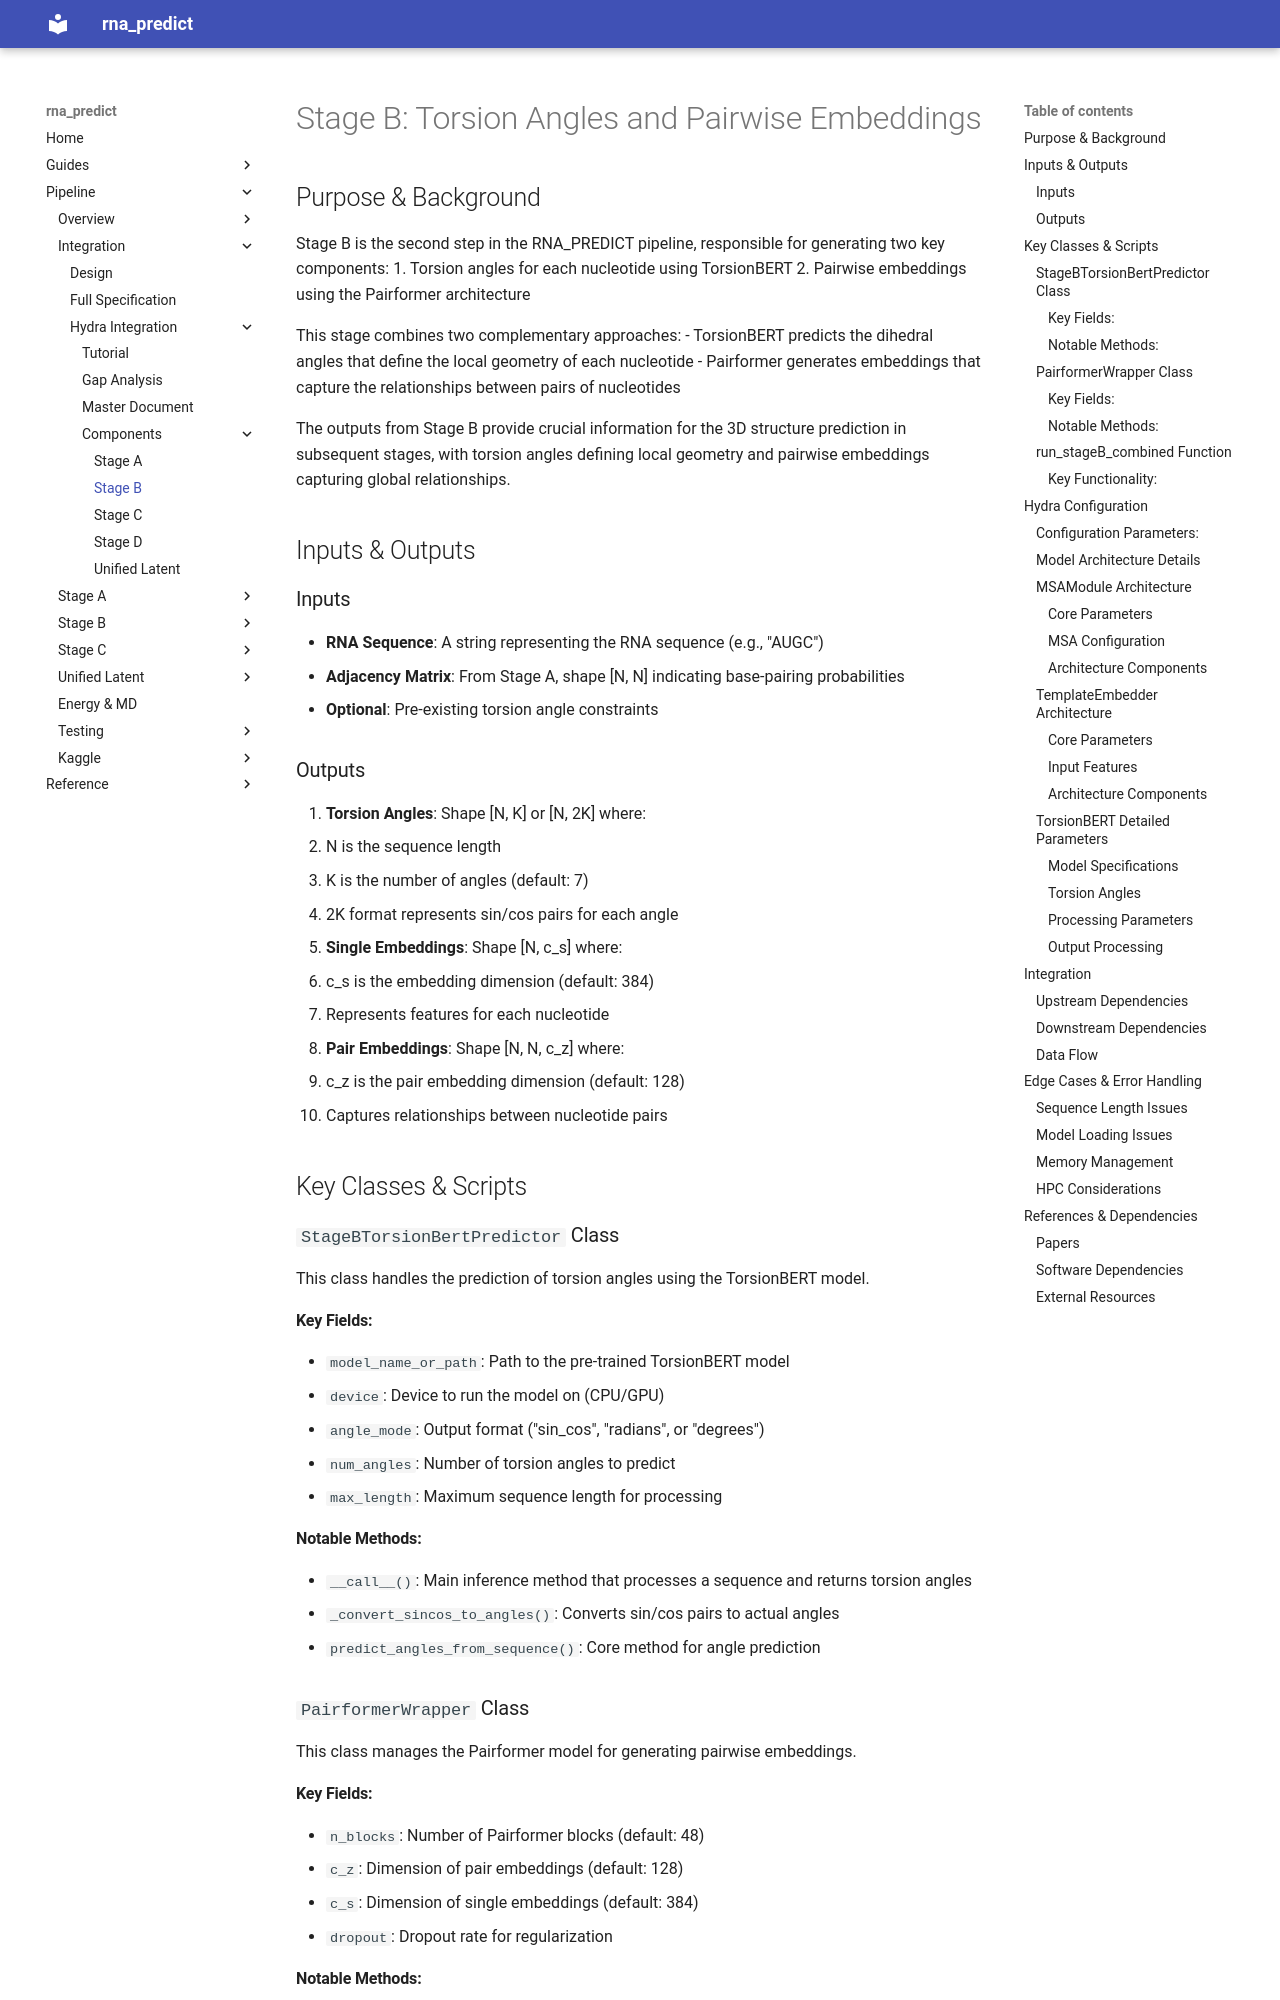

repository: ImmortalDemonGod/RNA_PREDICT · page: pipeline/integration/hydra_integration/components/stageB/StageB_Torsion_Pairwise/index.html · generator: mkdocs

# Stage B: Torsion Angles and Pairwise Embeddings

## Purpose & Background

Stage B is the second step in the RNA_PREDICT pipeline, responsible for generating two key components:
1. Torsion angles for each nucleotide using TorsionBERT
2. Pairwise embeddings using the Pairformer architecture

This stage combines two complementary approaches:
- TorsionBERT predicts the dihedral angles that define the local geometry of each nucleotide
- Pairformer generates embeddings that capture the relationships between pairs of nucleotides

The outputs from Stage B provide crucial information for the 3D structure prediction in subsequent stages, with torsion angles defining local geometry and pairwise embeddings capturing global relationships.

## Inputs & Outputs

### Inputs
- **RNA Sequence**: A string representing the RNA sequence (e.g., "AUGC")
- **Adjacency Matrix**: From Stage A, shape [N, N] indicating base-pairing probabilities
- **Optional**: Pre-existing torsion angle constraints

### Outputs
1. **Torsion Angles**: Shape [N, K] or [N, 2K] where:
   - N is the sequence length
   - K is the number of angles (default: 7)
   - 2K format represents sin/cos pairs for each angle
2. **Single Embeddings**: Shape [N, c_s] where:
   - c_s is the embedding dimension (default: 384)
   - Represents features for each nucleotide
3. **Pair Embeddings**: Shape [N, N, c_z] where:
   - c_z is the pair embedding dimension (default: 128)
   - Captures relationships between nucleotide pairs

## Key Classes & Scripts

### `StageBTorsionBertPredictor` Class

This class handles the prediction of torsion angles using the TorsionBERT model.

#### Key Fields:
- `model_name_or_path`: Path to the pre-trained TorsionBERT model
- `device`: Device to run the model on (CPU/GPU)
- `angle_mode`: Output format ("sin_cos", "radians", or "degrees")
- `num_angles`: Number of torsion angles to predict
- `max_length`: Maximum sequence length for processing

#### Notable Methods:
- `__call__()`: Main inference method that processes a sequence and returns torsion angles
- `_convert_sincos_to_angles()`: Converts sin/cos pairs to actual angles
- `predict_angles_from_sequence()`: Core method for angle prediction

### `PairformerWrapper` Class

This class manages the Pairformer model for generating pairwise embeddings.

#### Key Fields:
- `n_blocks`: Number of Pairformer blocks (default: 48)
- `c_z`: Dimension of pair embeddings (default: 128)
- `c_s`: Dimension of single embeddings (default: 384)
- `dropout`: Dropout rate for regularization

#### Notable Methods:
- `forward()`: Processes inputs to generate single and pair embeddings
- `_prep_blocks()`: Prepares the Pairformer blocks for processing
- `clear_cache()`: Manages memory during processing

### `run_stageB_combined` Function

This function orchestrates the combined operation of TorsionBERT and Pairformer.
